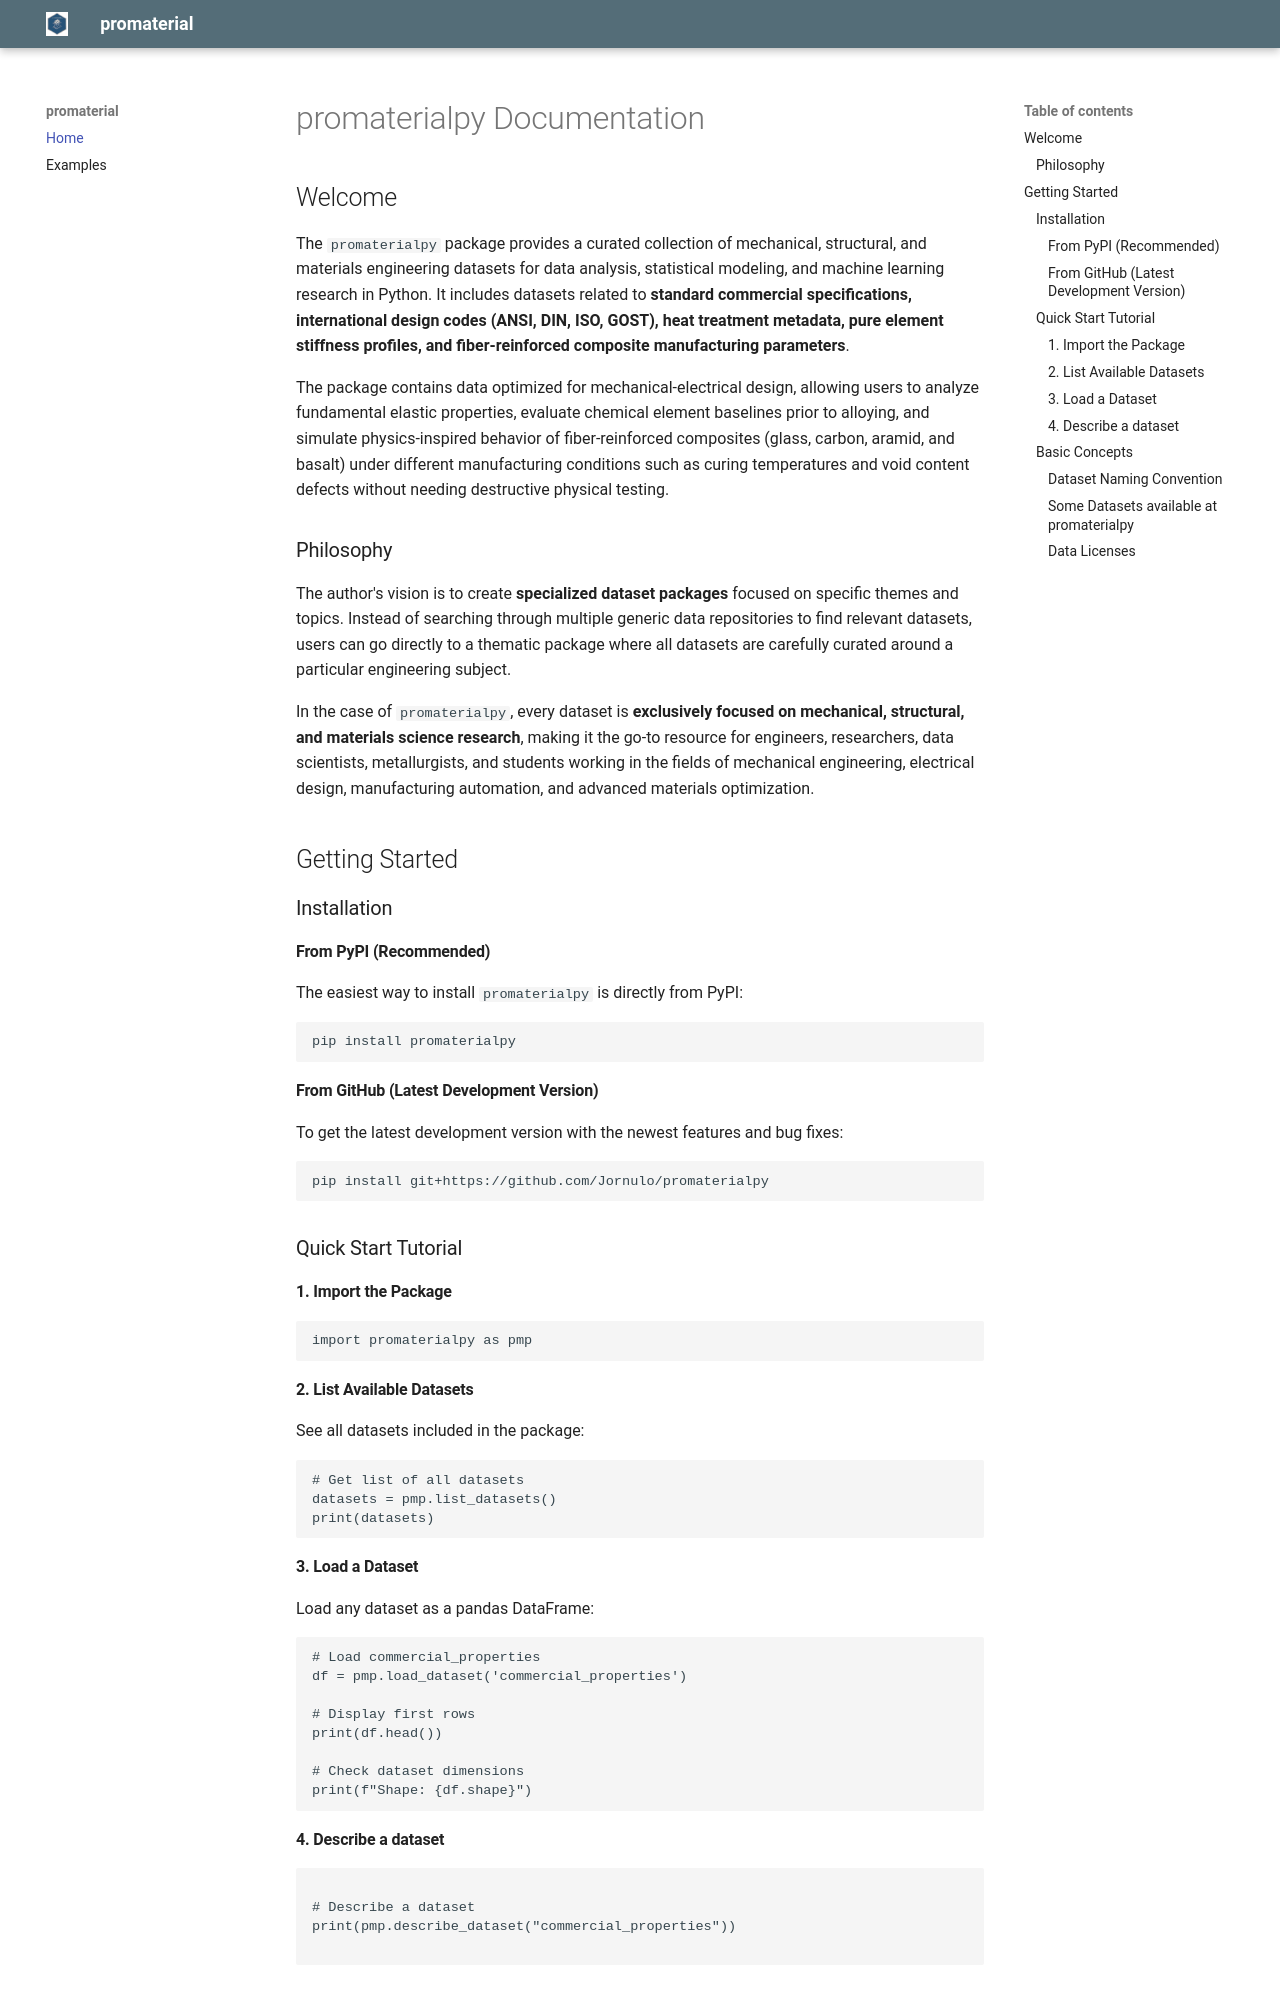

repository: Jornulo/promaterialpy · page: index.html · generator: mkdocs

# promaterialpy Documentation

## Welcome

The `promaterialpy` package provides a curated collection of mechanical, structural, and materials engineering datasets for data analysis, statistical modeling, and machine learning research in Python. It includes datasets related to **standard commercial specifications, international design codes (ANSI, DIN, ISO, GOST), heat treatment metadata, pure element stiffness profiles, and fiber-reinforced composite manufacturing parameters**.

The package contains data optimized for mechanical-electrical design, allowing users to analyze fundamental elastic properties, evaluate chemical element baselines prior to alloying, and simulate physics-inspired behavior of fiber-reinforced composites (glass, carbon, aramid, and basalt) under different manufacturing conditions such as curing temperatures and void content defects without needing destructive physical testing.

### Philosophy

The author's vision is to create **specialized dataset packages** focused on specific themes and topics. Instead of searching through multiple generic data repositories to find relevant datasets, users can go directly to a thematic package where all datasets are carefully curated around a particular engineering subject.

In the case of `promaterialpy`, every dataset is **exclusively focused on mechanical, structural, and materials science research**, making it the go-to resource for engineers, researchers, data scientists, metallurgists, and students working in the fields of mechanical engineering, electrical design, manufacturing automation, and advanced materials optimization.


## Getting Started

### Installation

#### From PyPI (Recommended)

The easiest way to install `promaterialpy` is directly from PyPI:
```bash
pip install promaterialpy
```

#### From GitHub (Latest Development Version)

To get the latest development version with the newest features and bug fixes:
```bash
pip install git+https://github.com/Jornulo/promaterialpy
```

### Quick Start Tutorial

#### 1. Import the Package
```python
import promaterialpy as pmp
```

#### 2. List Available Datasets

See all datasets included in the package:
```python
# Get list of all datasets
datasets = pmp.list_datasets()
print(datasets)
```

#### 3. Load a Dataset

Load any dataset as a pandas DataFrame:
```python
# Load commercial_properties
df = pmp.load_dataset('commercial_properties')

# Display first rows
print(df.head())

# Check dataset dimensions
print(f"Shape: {df.shape}")
```

#### 4. Describe a dataset

```python

# Describe a dataset
print(pmp.describe_dataset("commercial_properties"))

```

### Basic Concepts

#### Dataset Naming Convention

All dataset names in `promaterialpy` follow a consistent naming pattern:

- Lowercase with underscores: `commercial_properties`
- Descriptive names that reflect content
